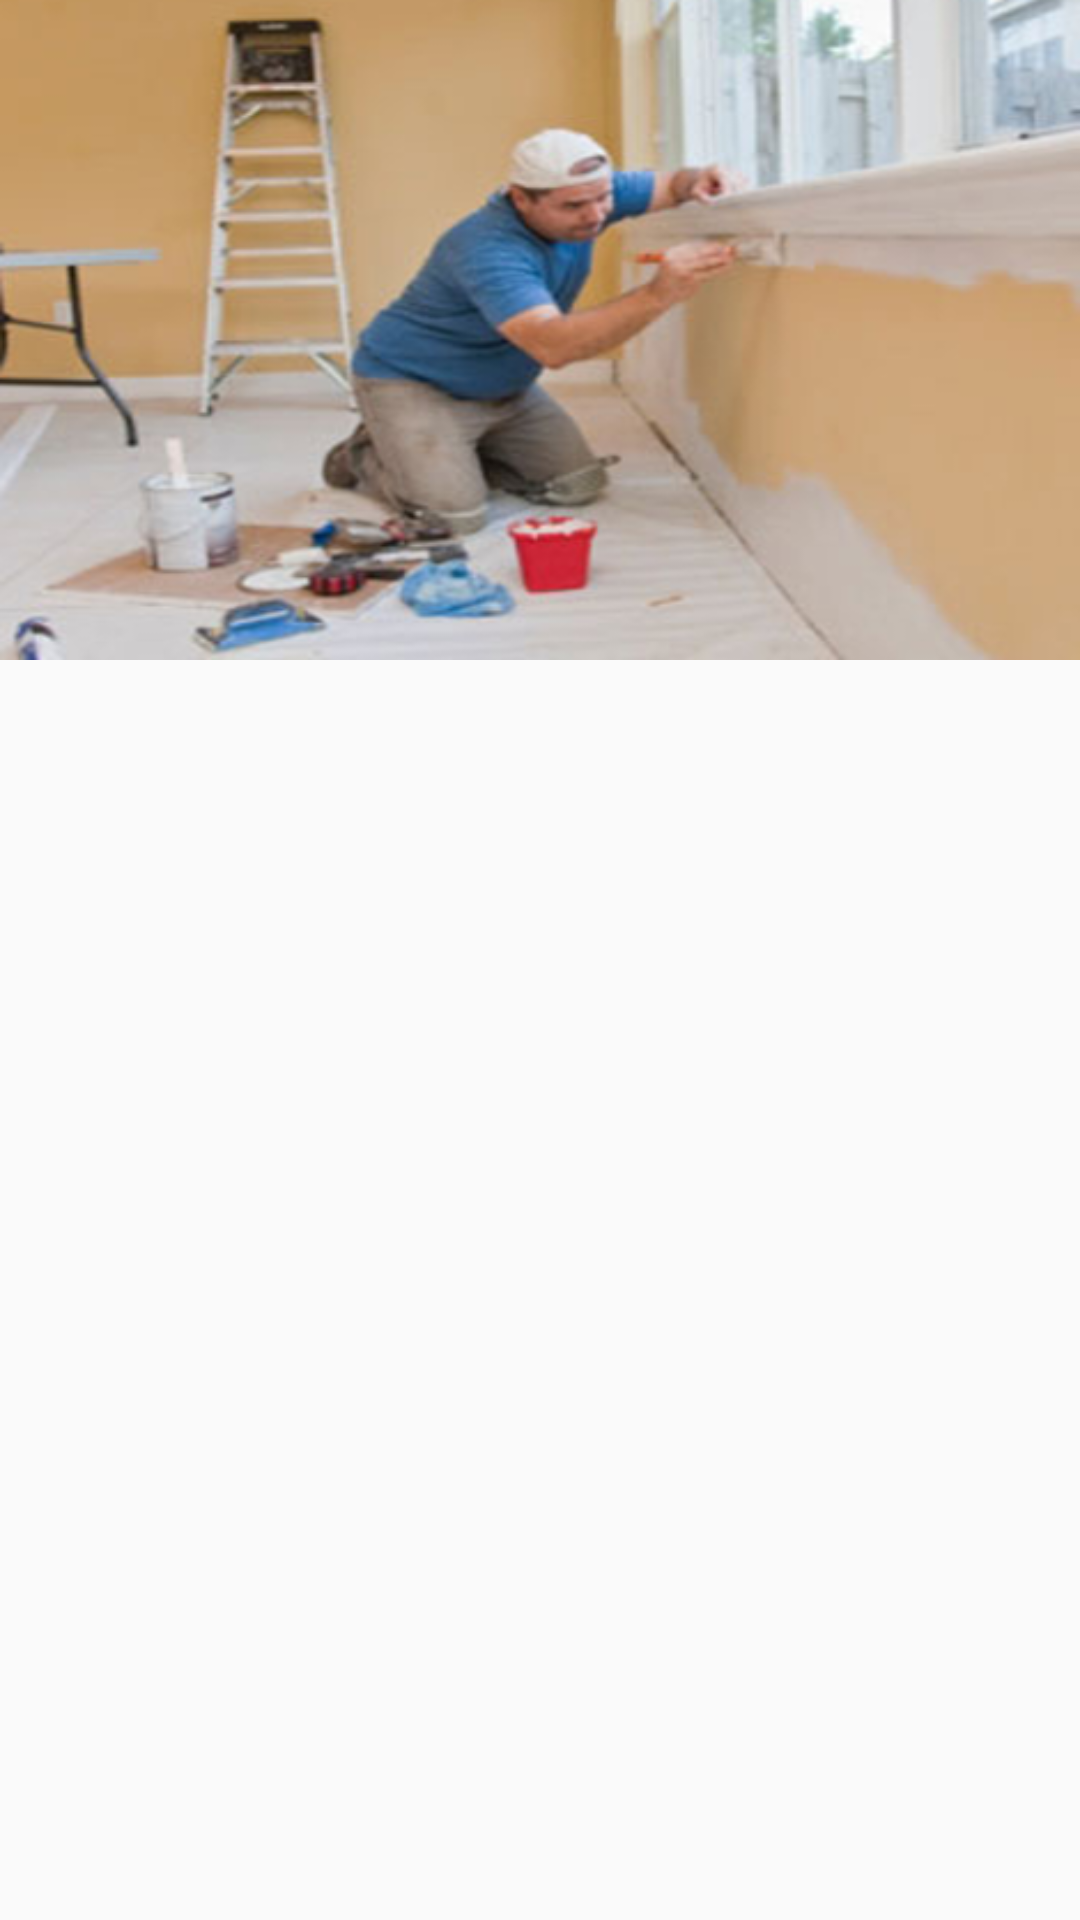

Produce the Android XML layout that renders to this screen, including the resource entries it uses.
<!-- AndroidManifest.xml: application theme AppTheme -->
<!-- res/layout/activity_main.xml -->
<?xml version="1.0" encoding="utf-8"?>
<LinearLayout xmlns:android="http://schemas.android.com/apk/res/android"
    xmlns:app="http://schemas.android.com/apk/res-auto"
    xmlns:tools="http://schemas.android.com/tools"
    android:layout_width="match_parent"
    android:layout_height="match_parent"
    tools:context="com.example.sample.usertribe.Activities.MainActivity"
    android:orientation="vertical"
    >
    <LinearLayout
        android:layout_width="match_parent"
        android:layout_height="220dp"
        android:orientation="vertical"
        android:background="@drawable/carpenter_extenion"
        >
        <android.support.v7.widget.Toolbar
            android:id="@+id/my_toolbar"
            android:layout_width="match_parent"
            android:layout_height="?attr/actionBarSize"
            android:background="@android:color/transparent"
            android:elevation="4dp"
            android:theme="@style/ThemeOverlay.AppCompat.ActionBar"
            app:popupTheme="@style/ThemeOverlay.AppCompat.Light"/>
    </LinearLayout>
    <FrameLayout
        android:id="@+id/fragment_container"
        android:layout_width="match_parent"
        android:layout_height="match_parent"
        app:layout_behavior="@string/appbar_scrolling_view_behavior"/>
</LinearLayout>
<!-- resources referenced by this layout -->
<resources>
  <!-- drawable carpenter_extenion: png bitmap (drawable, 144906 bytes) -->
  <style name="AppTheme" parent="Theme.AppCompat.Light.NoActionBar">
          
          <item name="colorPrimary">@color/colorPrimary</item>
          <item name="colorPrimaryDark">@color/colorPrimaryDark</item>
          <item name="colorAccent">@color/colorAccent</item>
          <item name="android:actionBarStyle">@color/colorAppbar</item>
      </style>
  <color name="colorPrimary">#B71C1C</color>
  <color name="colorPrimaryDark">#C62828</color>
  <color name="colorAccent">#FF4081</color>
  <color name="colorAppbar">#ffffff</color>
</resources>
